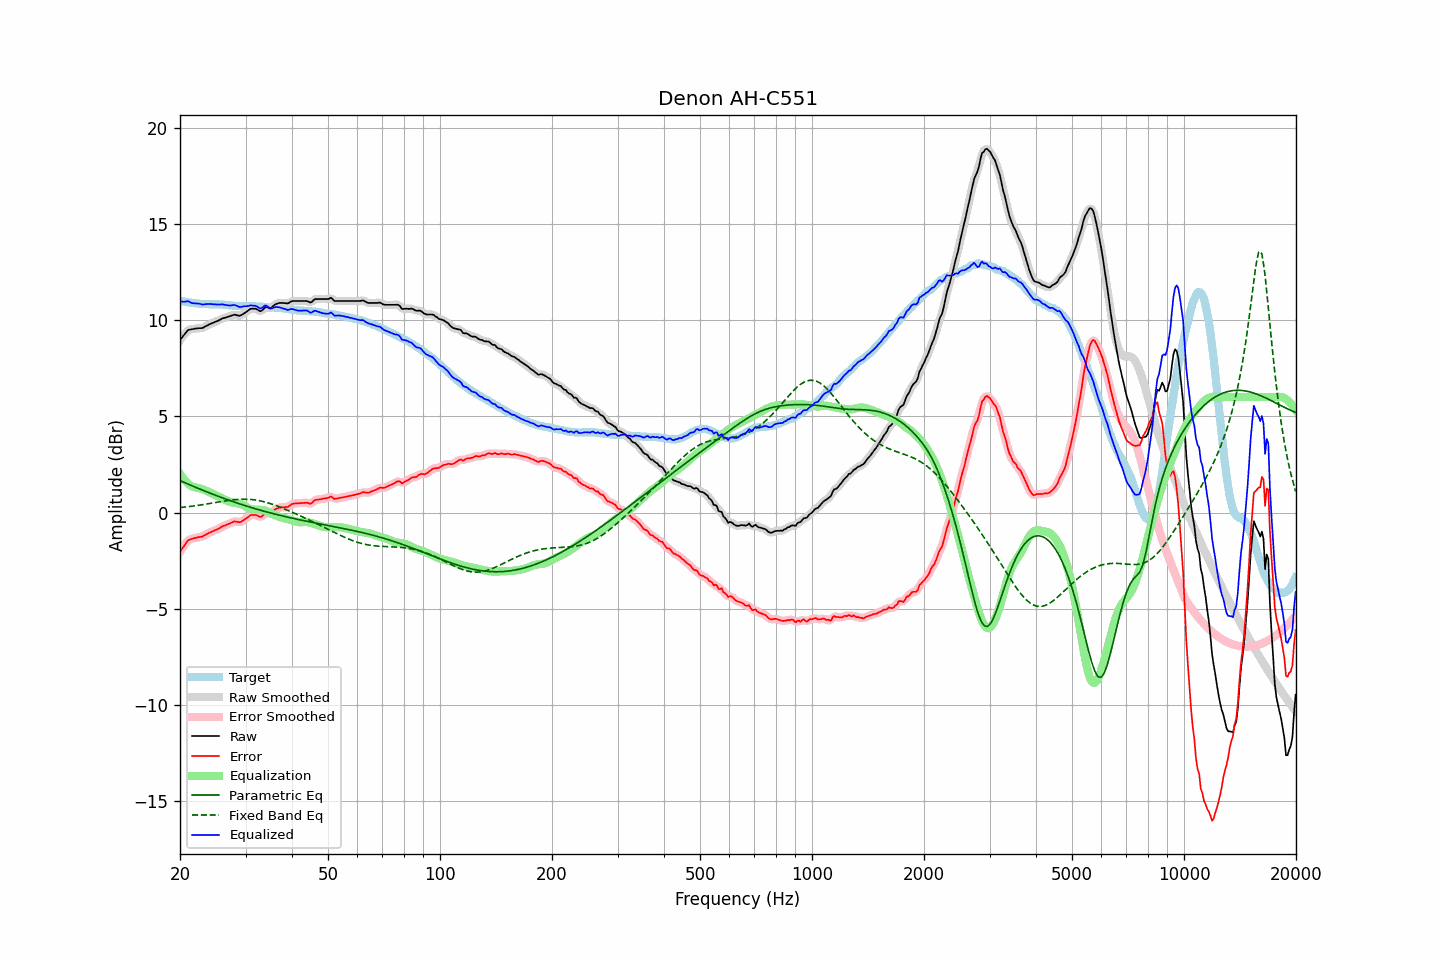

Data behind this chart, as committed beside it:
frequency, raw, error, smoothed, error_smoothed, equalization, parametric_eq, fixed_band_eq, equalized_raw, equalized_smoothed, target
20.00, 8.96, -2.03, 8.96, -2.05, 2.02, 1.66, 0.26, 10.98, 10.97, 11.00
20.20, 9.07, -1.91, 9.08, -1.91, 1.89, 1.63, 0.27, 10.97, 10.97, 10.99
20.40, 9.18, -1.79, 9.19, -1.78, 1.78, 1.59, 0.28, 10.95, 10.97, 10.97
20.61, 9.28, -1.68, 9.29, -1.66, 1.68, 1.55, 0.29, 10.96, 10.97, 10.96
20.81, 9.39, -1.55, 9.39, -1.55, 1.59, 1.52, 0.30, 10.97, 10.97, 10.94
21.02, 9.48, -1.44, 9.46, -1.46, 1.51, 1.48, 0.31, 10.99, 10.97, 10.93
21.23, 9.50, -1.41, 9.51, -1.41, 1.44, 1.44, 0.32, 10.94, 10.95, 10.92
21.44, 9.52, -1.38, 9.53, -1.37, 1.38, 1.41, 0.33, 10.90, 10.91, 10.91
21.66, 9.53, -1.35, 9.54, -1.35, 1.34, 1.37, 0.34, 10.88, 10.88, 10.89
21.87, 9.55, -1.33, 9.55, -1.33, 1.32, 1.34, 0.35, 10.88, 10.87, 10.88
22.09, 9.56, -1.31, 9.57, -1.31, 1.30, 1.30, 0.36, 10.87, 10.87, 10.87
22.31, 9.57, -1.29, 9.58, -1.29, 1.29, 1.27, 0.37, 10.86, 10.86, 10.86
22.54, 9.58, -1.27, 9.58, -1.27, 1.27, 1.23, 0.38, 10.85, 10.85, 10.85
22.76, 9.58, -1.26, 9.59, -1.26, 1.25, 1.20, 0.40, 10.83, 10.83, 10.84
22.99, 9.59, -1.25, 9.60, -1.23, 1.22, 1.17, 0.41, 10.81, 10.82, 10.84
23.22, 9.63, -1.20, 9.63, -1.20, 1.18, 1.13, 0.42, 10.82, 10.82, 10.83
23.45, 9.68, -1.14, 9.68, -1.15, 1.15, 1.10, 0.44, 10.83, 10.83, 10.83
23.69, 9.72, -1.10, 9.73, -1.10, 1.11, 1.06, 0.45, 10.83, 10.84, 10.83
23.92, 9.77, -1.05, 9.77, -1.06, 1.07, 1.03, 0.46, 10.85, 10.84, 10.83
24.16, 9.80, -1.02, 9.81, -1.02, 1.03, 1.00, 0.48, 10.83, 10.84, 10.83
24.40, 9.84, -0.98, 9.84, -0.98, 0.99, 0.97, 0.49, 10.83, 10.83, 10.83
24.65, 9.87, -0.95, 9.88, -0.95, 0.95, 0.93, 0.51, 10.82, 10.82, 10.83
24.89, 9.92, -0.91, 9.91, -0.91, 0.91, 0.90, 0.52, 10.82, 10.82, 10.82
25.14, 9.95, -0.88, 9.95, -0.88, 0.87, 0.87, 0.53, 10.81, 10.81, 10.82
25.39, 9.99, -0.84, 9.99, -0.83, 0.83, 0.84, 0.55, 10.81, 10.81, 10.82
25.65, 10.02, -0.79, 10.03, -0.79, 0.79, 0.81, 0.56, 10.81, 10.82, 10.81
25.91, 10.07, -0.74, 10.07, -0.74, 0.75, 0.78, 0.58, 10.82, 10.82, 10.81
26.16, 10.10, -0.69, 10.10, -0.70, 0.71, 0.75, 0.59, 10.81, 10.81, 10.80
26.43, 10.12, -0.67, 10.13, -0.66, 0.67, 0.72, 0.60, 10.79, 10.80, 10.80
26.69, 10.15, -0.63, 10.15, -0.63, 0.62, 0.69, 0.62, 10.78, 10.78, 10.79
26.96, 10.18, -0.59, 10.18, -0.60, 0.59, 0.66, 0.63, 10.77, 10.77, 10.78
27.23, 10.20, -0.57, 10.21, -0.56, 0.56, 0.63, 0.64, 10.76, 10.76, 10.77
27.50, 10.23, -0.53, 10.24, -0.52, 0.53, 0.60, 0.65, 10.77, 10.77, 10.76
27.77, 10.26, -0.49, 10.26, -0.49, 0.52, 0.57, 0.66, 10.78, 10.78, 10.75
28.05, 10.28, -0.46, 10.27, -0.47, 0.50, 0.54, 0.67, 10.79, 10.78, 10.74
28.33, 10.26, -0.47, 10.26, -0.47, 0.49, 0.51, 0.68, 10.76, 10.76, 10.74
28.62, 10.24, -0.49, 10.24, -0.49, 0.48, 0.48, 0.68, 10.72, 10.72, 10.74
28.90, 10.22, -0.50, 10.24, -0.50, 0.46, 0.46, 0.69, 10.68, 10.70, 10.73
29.19, 10.25, -0.48, 10.26, -0.47, 0.43, 0.43, 0.69, 10.69, 10.69, 10.73
29.48, 10.30, -0.43, 10.30, -0.43, 0.40, 0.40, 0.70, 10.71, 10.70, 10.73
29.78, 10.36, -0.37, 10.36, -0.37, 0.36, 0.37, 0.70, 10.72, 10.72, 10.73
30.08, 10.41, -0.31, 10.42, -0.31, 0.31, 0.35, 0.70, 10.72, 10.72, 10.73
30.38, 10.47, -0.25, 10.48, -0.25, 0.26, 0.32, 0.69, 10.73, 10.74, 10.73
30.68, 10.53, -0.19, 10.54, -0.19, 0.21, 0.30, 0.69, 10.74, 10.74, 10.72
30.99, 10.59, -0.13, 10.58, -0.15, 0.17, 0.27, 0.68, 10.77, 10.75, 10.72
31.30, 10.59, -0.13, 10.60, -0.12, 0.16, 0.25, 0.67, 10.75, 10.76, 10.72
31.61, 10.59, -0.12, 10.60, -0.11, 0.15, 0.22, 0.67, 10.75, 10.76, 10.72
31.93, 10.59, -0.12, 10.58, -0.13, 0.15, 0.20, 0.65, 10.75, 10.73, 10.72
32.24, 10.55, -0.15, 10.55, -0.16, 0.15, 0.17, 0.64, 10.70, 10.70, 10.70
32.57, 10.50, -0.20, 10.50, -0.20, 0.15, 0.15, 0.62, 10.65, 10.65, 10.70
32.89, 10.46, -0.23, 10.49, -0.21, 0.14, 0.12, 0.61, 10.61, 10.63, 10.70
33.22, 10.50, -0.19, 10.52, -0.18, 0.14, 0.10, 0.59, 10.64, 10.65, 10.70
33.55, 10.59, -0.11, 10.58, -0.11, 0.12, 0.08, 0.57, 10.71, 10.71, 10.69
33.89, 10.66, -0.02, 10.64, -0.04, 0.10, 0.05, 0.55, 10.77, 10.75, 10.68
34.23, 10.67, -0.00, 10.66, -0.02, 0.07, 0.03, 0.52, 10.75, 10.73, 10.68
34.57, 10.64, -0.03, 10.65, -0.03, 0.03, 0.01, 0.50, 10.68, 10.68, 10.67
34.92, 10.61, -0.06, 10.64, -0.03, -0.01, -0.01, 0.47, 10.60, 10.63, 10.67
35.27, 10.66, -0.00, 10.67, 0.00, -0.06, -0.04, 0.44, 10.61, 10.61, 10.67
35.62, 10.73, 0.07, 10.73, 0.07, -0.10, -0.06, 0.42, 10.64, 10.63, 10.66
35.97, 10.80, 0.15, 10.80, 0.14, -0.13, -0.08, 0.39, 10.67, 10.66, 10.65
... 635 more rows
